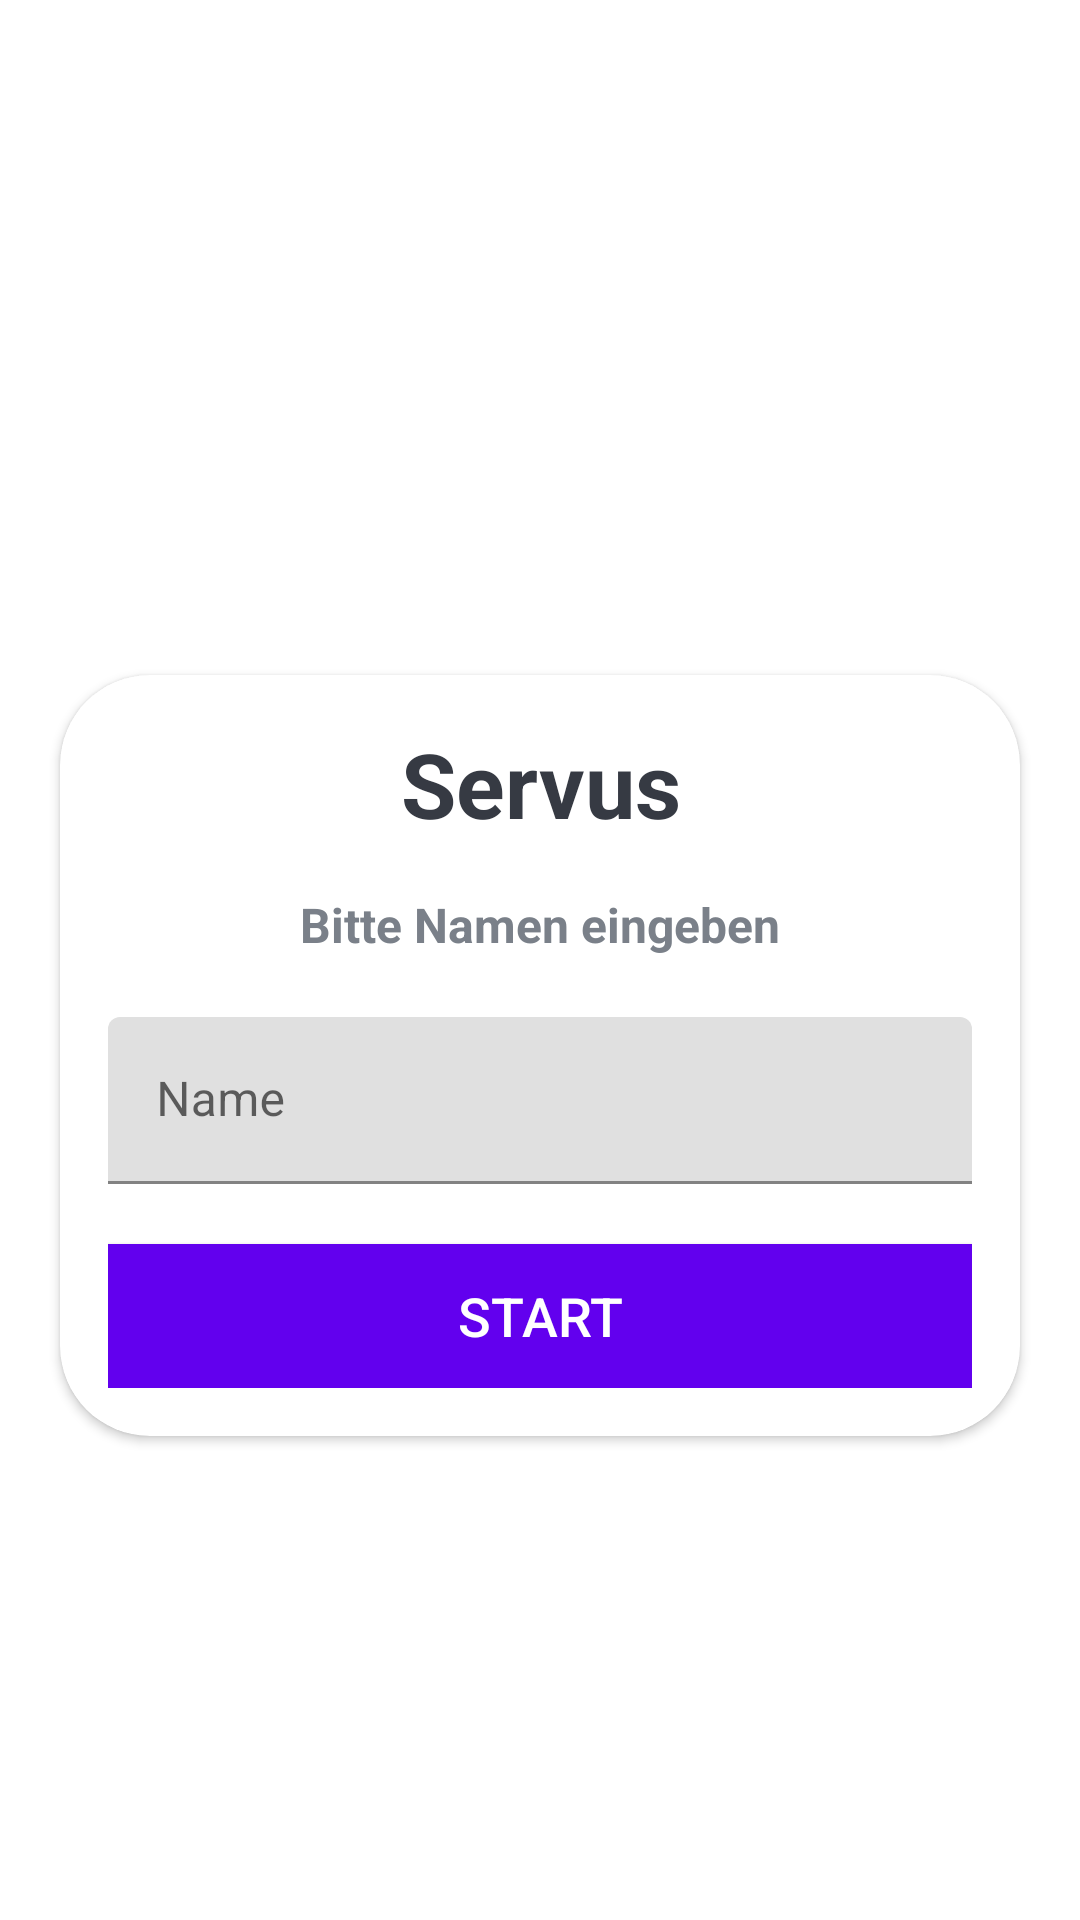

Reconstruct the res/layout file that produces this screen, plus the resources it refers to.
<!-- AndroidManifest.xml: application theme Theme.HerbysQuizzApp -->
<!-- res/layout/activity_main.xml -->
<?xml version="1.0" encoding="utf-8"?>
<LinearLayout xmlns:android="http://schemas.android.com/apk/res/android"
    xmlns:app="http://schemas.android.com/apk/res-auto"
    xmlns:tools="http://schemas.android.com/tools"
    android:layout_width="match_parent"
    android:layout_height="match_parent"
    android:background="@drawable/ic_bg"
    tools:context=".MainActivity"
    android:orientation="vertical"
    android:gravity="center"

    >

    <TextView
        android:layout_width="match_parent"
        android:layout_height="wrap_content"
        android:gravity="center"
        android:text="Herby's Quiz-App"
        android:textColor="@color/white"
        android:textSize="25sp"
        android:textStyle="bold"
        android:layout_marginBottom="30dp"
        />

    <androidx.cardview.widget.CardView
        android:layout_width="match_parent"
        android:layout_height="wrap_content"
        android:layout_marginStart="20dp"
        android:layout_marginEnd="20dp"
        android:background="@color/white"
        app:cardCornerRadius="30dp"
        >

        <LinearLayout
            android:layout_width="match_parent"
            android:layout_height="wrap_content"
            android:layout_margin="16dp"
            android:orientation="vertical"
            >
            <TextView
                android:layout_width="match_parent"
                android:layout_height="wrap_content"
                android:gravity="center"
                android:text="Servus"
                android:textColor="@color/colTxtWelcome"
                android:textSize="30sp"
                android:textStyle="bold" />
            <TextView
                android:id="@+id/tv_description"
                android:layout_width="match_parent"
                android:layout_height="wrap_content"
                android:gravity="center"
                android:text="Bitte Namen eingeben"
                android:textColor="#7A8089"
                android:textSize="16sp"
                android:layout_marginTop="16dp"
                android:textStyle="bold" />
            <com.google.android.material.textfield.TextInputLayout
                android:id="@+id/til_name"
                android:layout_width="match_parent"
                android:layout_height="wrap_content"
                android:layout_marginTop="20dp">
                <androidx.appcompat.widget.AppCompatEditText
                    android:id="@+id/etName"
                    android:layout_width="match_parent"
                    android:layout_height="wrap_content"
                    android:imeOptions="actionGo"
                    android:hint="Name"
                    android:inputType="textCapWords"
                    android:textColor="#363A43"
                    android:textColorHint="#7A8089"
                    />
                </com.google.android.material.textfield.TextInputLayout>
            
<androidx.appcompat.widget.AppCompatButton
    android:id="@+id/btnStart"
    android:layout_width="match_parent"
    android:layout_height="wrap_content"
    android:layout_marginTop="20dp"
    android:background="@color/design_default_color_primary"
    android:text="Start"
    android:textColor="@color/white"
    android:textSize="18sp"
    >

</androidx.appcompat.widget.AppCompatButton>

        </LinearLayout>
    </androidx.cardview.widget.CardView>

</LinearLayout>
<!-- resources referenced by this layout -->
<resources>
  <color name="colTxtWelcome">#363A43</color>
  <color name="white">#FFFFFFFF</color>
  <style name="Theme.HerbysQuizzApp" parent="Theme.MaterialComponents.DayNight.NoActionBar">
          
          <item name="colorPrimary">@color/colorPrimary</item>
          <item name="colorPrimaryVariant">@color/colorPrimaryDark</item>
          <item name="colorOnPrimary">@color/white</item>
          
          <item name="colorSecondary">@color/teal_200</item>
          <item name="colorSecondaryVariant">@color/teal_700</item>
          <item name="colorOnSecondary">@color/black</item>
          
          <item name="android:statusBarColor" tools:targetApi="l">?attr/colorPrimaryVariant</item>
          
      </style>
  <color name="colorPrimary">#FF9013FE</color>
  <color name="colorPrimaryDark">#FF6A1B9A</color>
  <color name="teal_200">#FF03DAC5</color>
  <color name="teal_700">#FF018786</color>
  <color name="black">#FF000000</color>
</resources>
